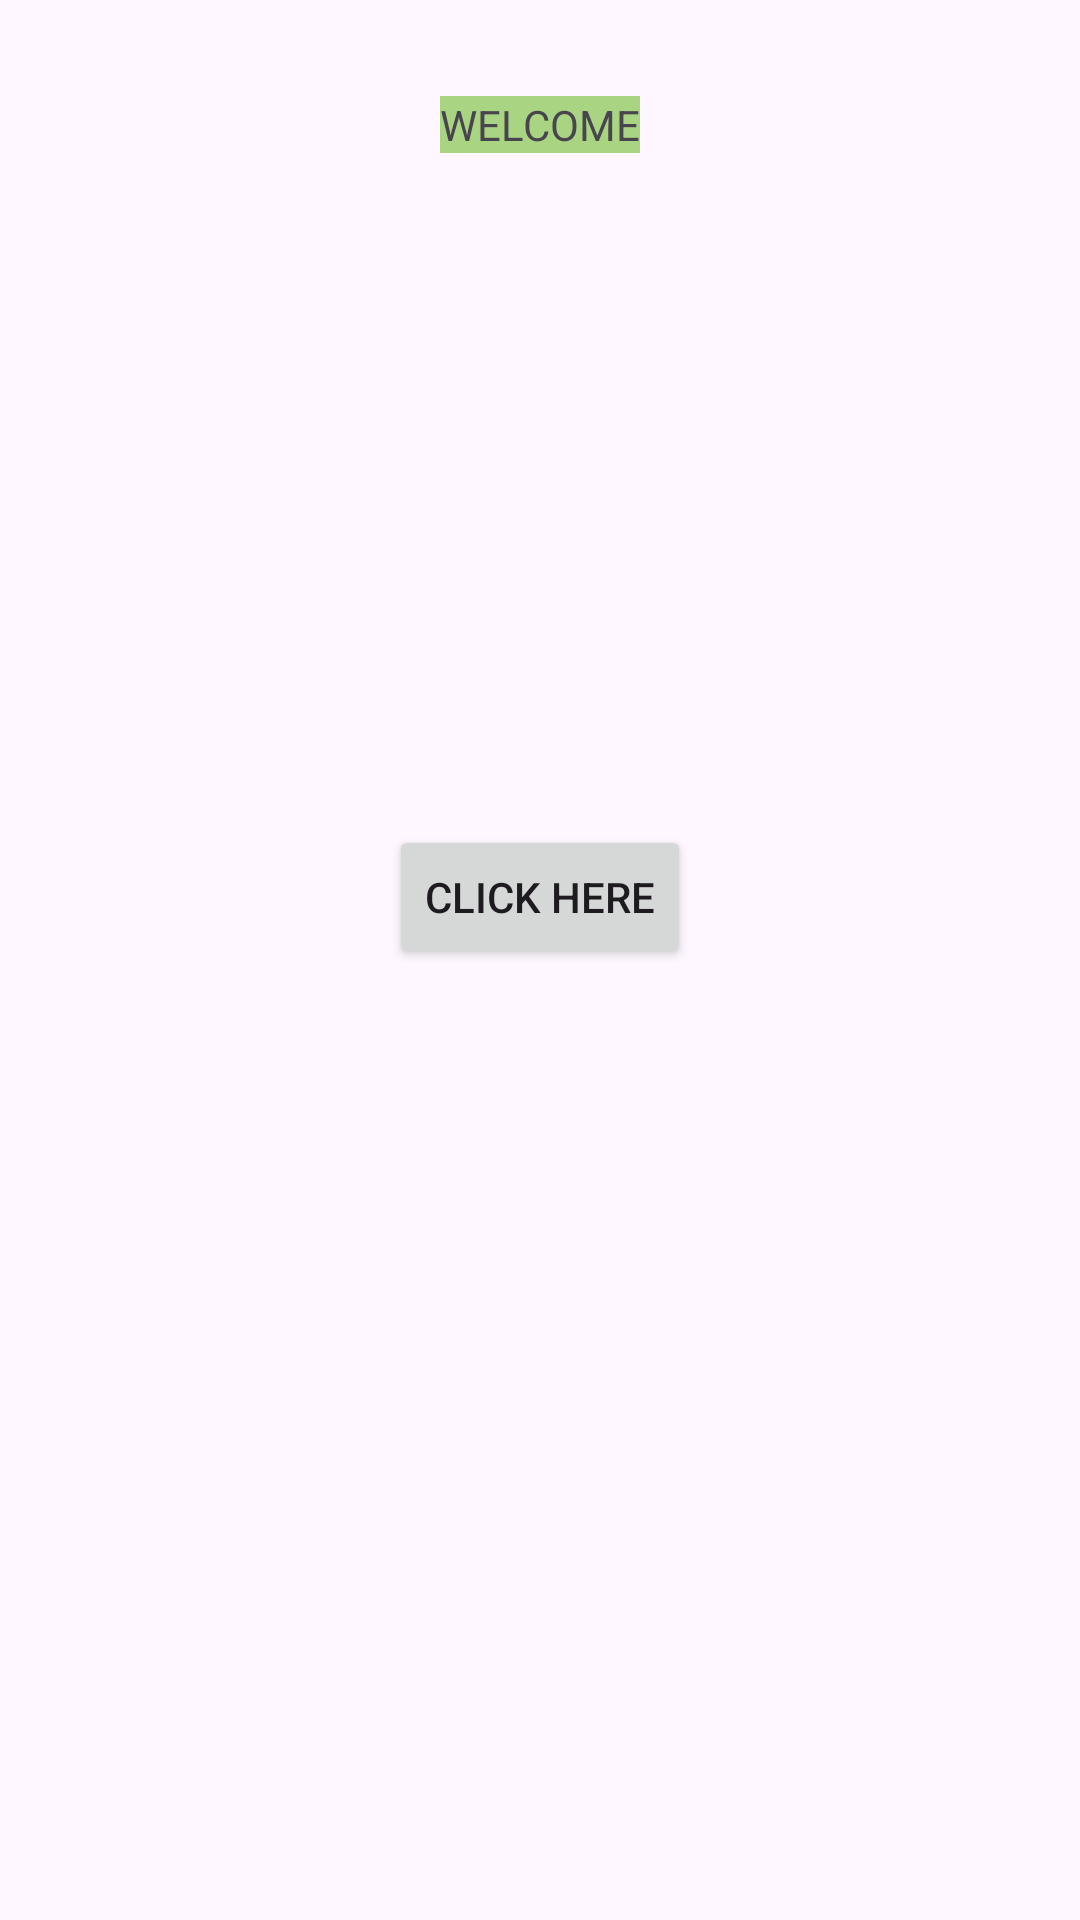

This screen was rendered from an Android layout file. Write that file and the resources it references.
<!-- AndroidManifest.xml: application theme Theme.Homeworkpia12android -->
<!-- res/layout/fragment_start.xml -->
<?xml version="1.0" encoding="utf-8"?>
<androidx.constraintlayout.widget.ConstraintLayout xmlns:android="http://schemas.android.com/apk/res/android"
    xmlns:app="http://schemas.android.com/apk/res-auto"
    xmlns:tools="http://schemas.android.com/tools"
    android:layout_width="match_parent"
    android:layout_height="match_parent"
    tools:context=".StartFragment" >

    <TextView
        android:id="@+id/textView"
        android:layout_width="wrap_content"
        android:layout_height="wrap_content"
        android:layout_marginTop="32dp"
        android:background="#A9D583"
        android:text="WELCOME"
        app:layout_constraintEnd_toEndOf="parent"
        app:layout_constraintStart_toStartOf="parent"
        app:layout_constraintTop_toTopOf="parent" />

    <Button
        android:id="@+id/button"
        android:layout_width="wrap_content"
        android:layout_height="wrap_content"
        android:layout_marginTop="224dp"
        android:text="Click here"
        app:layout_constraintEnd_toEndOf="parent"
        app:layout_constraintStart_toStartOf="parent"
        app:layout_constraintTop_toBottomOf="@+id/textView" />
</androidx.constraintlayout.widget.ConstraintLayout>
<!-- resources referenced by this layout -->
<resources>
  <style name="Theme.Homeworkpia12android" parent="Base.Theme.Homeworkpia12android" />
  <style name="Base.Theme.Homeworkpia12android" parent="Theme.Material3.DayNight.NoActionBar">
          
          
      </style>
</resources>
